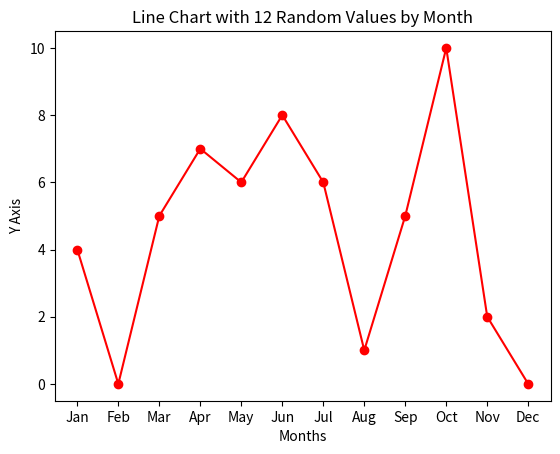

Write the Python code that produced this figure.
import random
import matplotlib.pyplot as plt

# X : months list
months = ["Jan", "Feb", "Mar", "Apr", "May", "Jun", "Jul", "Aug", "Sep", "Oct", "Nov", "Dec"]

# Y : 12 random integers between 0 and 10
y_values = [random.randint(0, 10) for _ in range(12)]

plt.plot(range(12), y_values, marker='o', linestyle='-', color='r')

# This maps the numbers 0-11 to month names correctly
plt.xticks(ticks=range(12), labels=months)

plt.xlabel("Months")
plt.ylabel("Y Axis")
plt.title("Line Chart with 12 Random Values by Month") 

plt.show()
